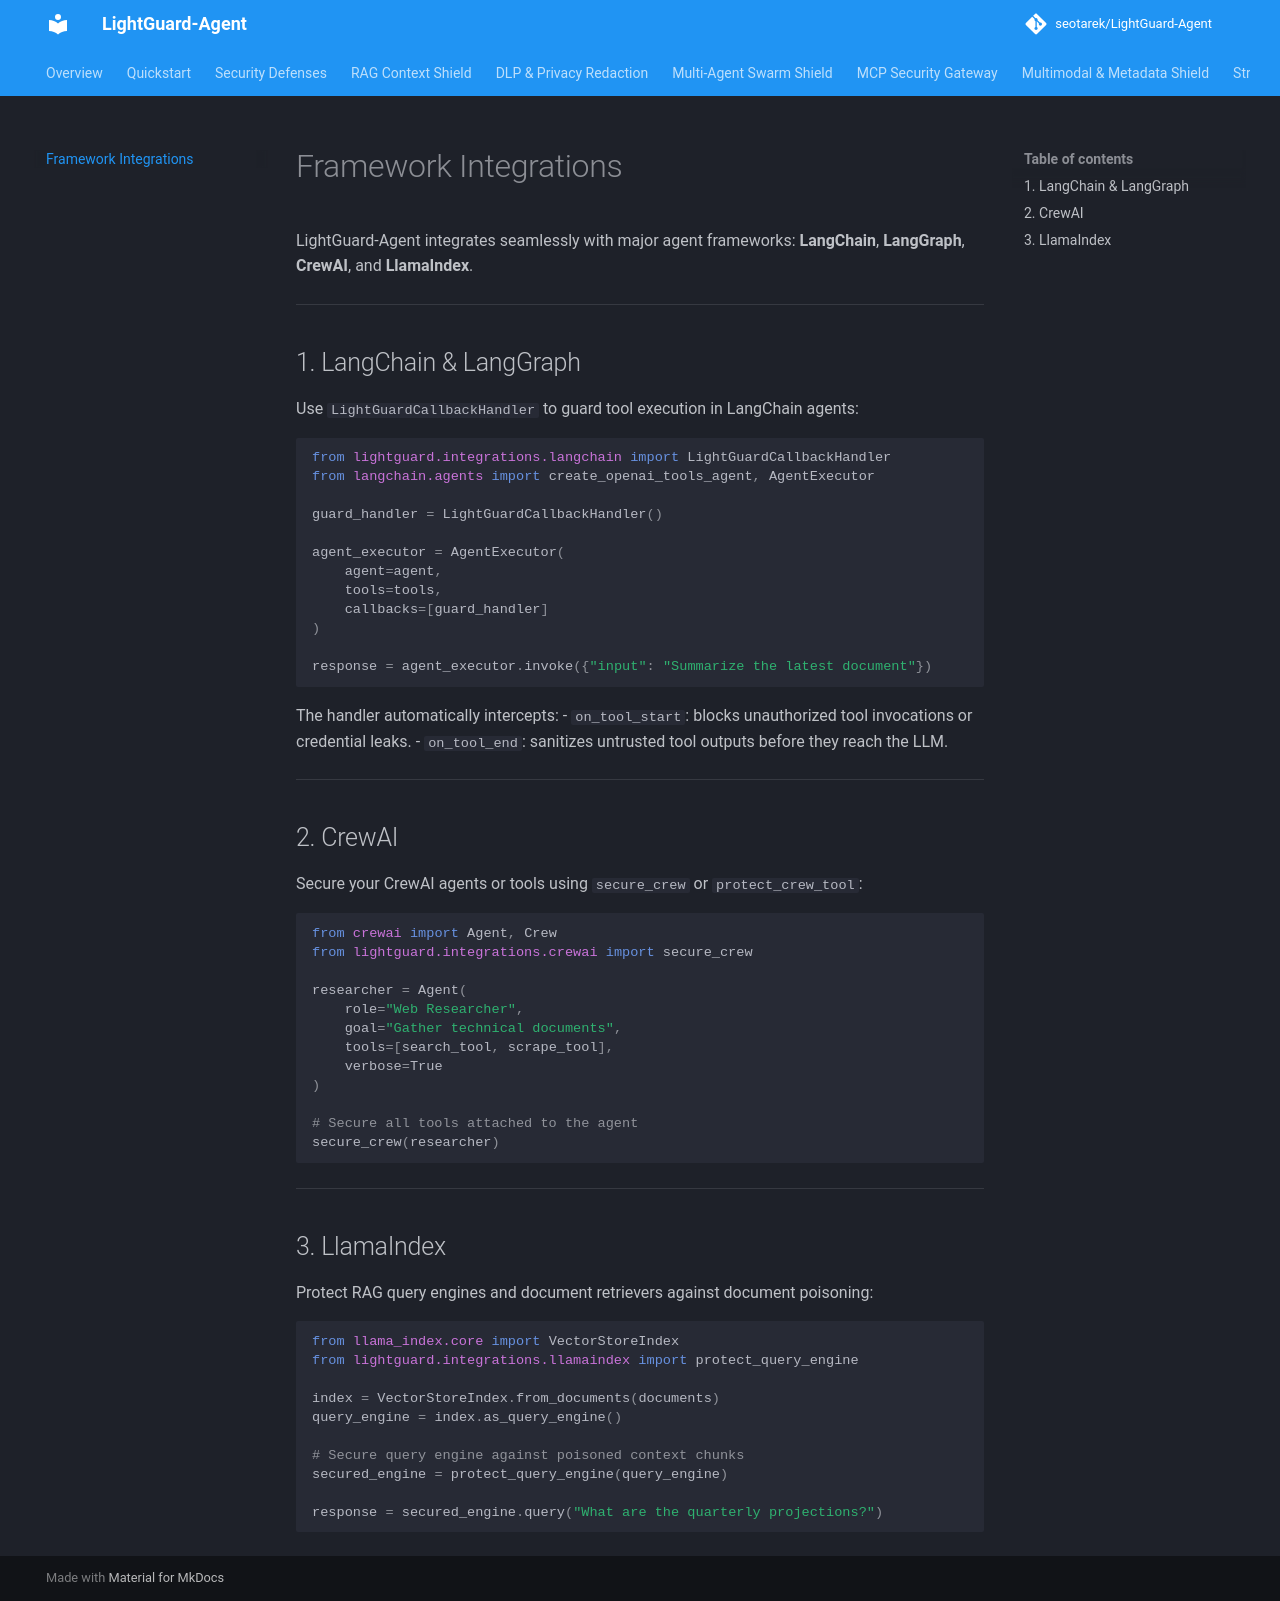

repository: seotarek/LightGuard-Agent · page: integrations/index.html · generator: mkdocs

# Framework Integrations

LightGuard-Agent integrates seamlessly with major agent frameworks: **LangChain**, **LangGraph**, **CrewAI**, and **LlamaIndex**.

---

## 1. LangChain & LangGraph

Use `LightGuardCallbackHandler` to guard tool execution in LangChain agents:

```python
from lightguard.integrations.langchain import LightGuardCallbackHandler
from langchain.agents import create_openai_tools_agent, AgentExecutor

guard_handler = LightGuardCallbackHandler()

agent_executor = AgentExecutor(
    agent=agent,
    tools=tools,
    callbacks=[guard_handler]
)

response = agent_executor.invoke({"input": "Summarize the latest document"})
```

The handler automatically intercepts:
- `on_tool_start`: blocks unauthorized tool invocations or credential leaks.
- `on_tool_end`: sanitizes untrusted tool outputs before they reach the LLM.

---

## 2. CrewAI

Secure your CrewAI agents or tools using `secure_crew` or `protect_crew_tool`:

```python
from crewai import Agent, Crew
from lightguard.integrations.crewai import secure_crew

researcher = Agent(
    role="Web Researcher",
    goal="Gather technical documents",
    tools=[search_tool, scrape_tool],
    verbose=True
)

# Secure all tools attached to the agent
secure_crew(researcher)
```

---

## 3. LlamaIndex

Protect RAG query engines and document retrievers against document poisoning:

```python
from llama_index.core import VectorStoreIndex
from lightguard.integrations.llamaindex import protect_query_engine

index = VectorStoreIndex.from_documents(documents)
query_engine = index.as_query_engine()

# Secure query engine against poisoned context chunks
secured_engine = protect_query_engine(query_engine)

response = secured_engine.query("What are the quarterly projections?")
```
